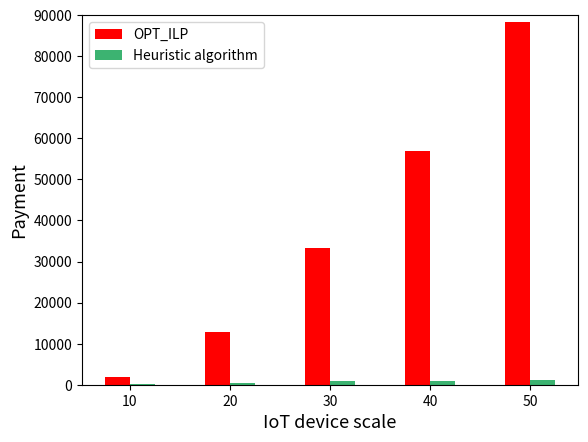

Generate this figure with matplotlib:
import matplotlib.pyplot as plt
import numpy as np
from matplotlib.pyplot import MultipleLocator

# 每个柱状图的标签
labels = ['10', '20', '30', '40', '50']
# 柱的数值
opt = [1993, 12952, 33390, 56801, 88331]
Heuristic = [155, 468, 825, 994, 1042]
# x轴刻度标签位置
x = np.arange(len(labels))
# 柱子宽度
width = 0.25
ax = plt.subplot()
rects1 = ax.bar(x - width / 2, opt, width, label='OPT_ILP', color=['red', 'red', 'red', 'red', 'red'])
rects2 = ax.bar(x + width / 2, Heuristic, width, label='Heuristic algorithm',
                color=['mediumseagreen', 'mediumseagreen', 'mediumseagreen', 'mediumseagreen', 'mediumseagreen'])

# 设置y轴标题
ax.set_ylabel('Payment', fontsize=13)
ax.set_xlabel('IoT device scale', fontsize=13)
ax.set_ylim(0, 90000)
# 将y轴刻度间隔设置并存在变量中
y_major_locator = MultipleLocator(10000)
# 设置刻度间隔
axgca = plt.gca()
axgca.yaxis.set_major_locator(y_major_locator)
# x轴刻度不进行计算
ax.set_xticks(x)
ax.set_xticklabels(labels)

ax.legend()

plt.show()
